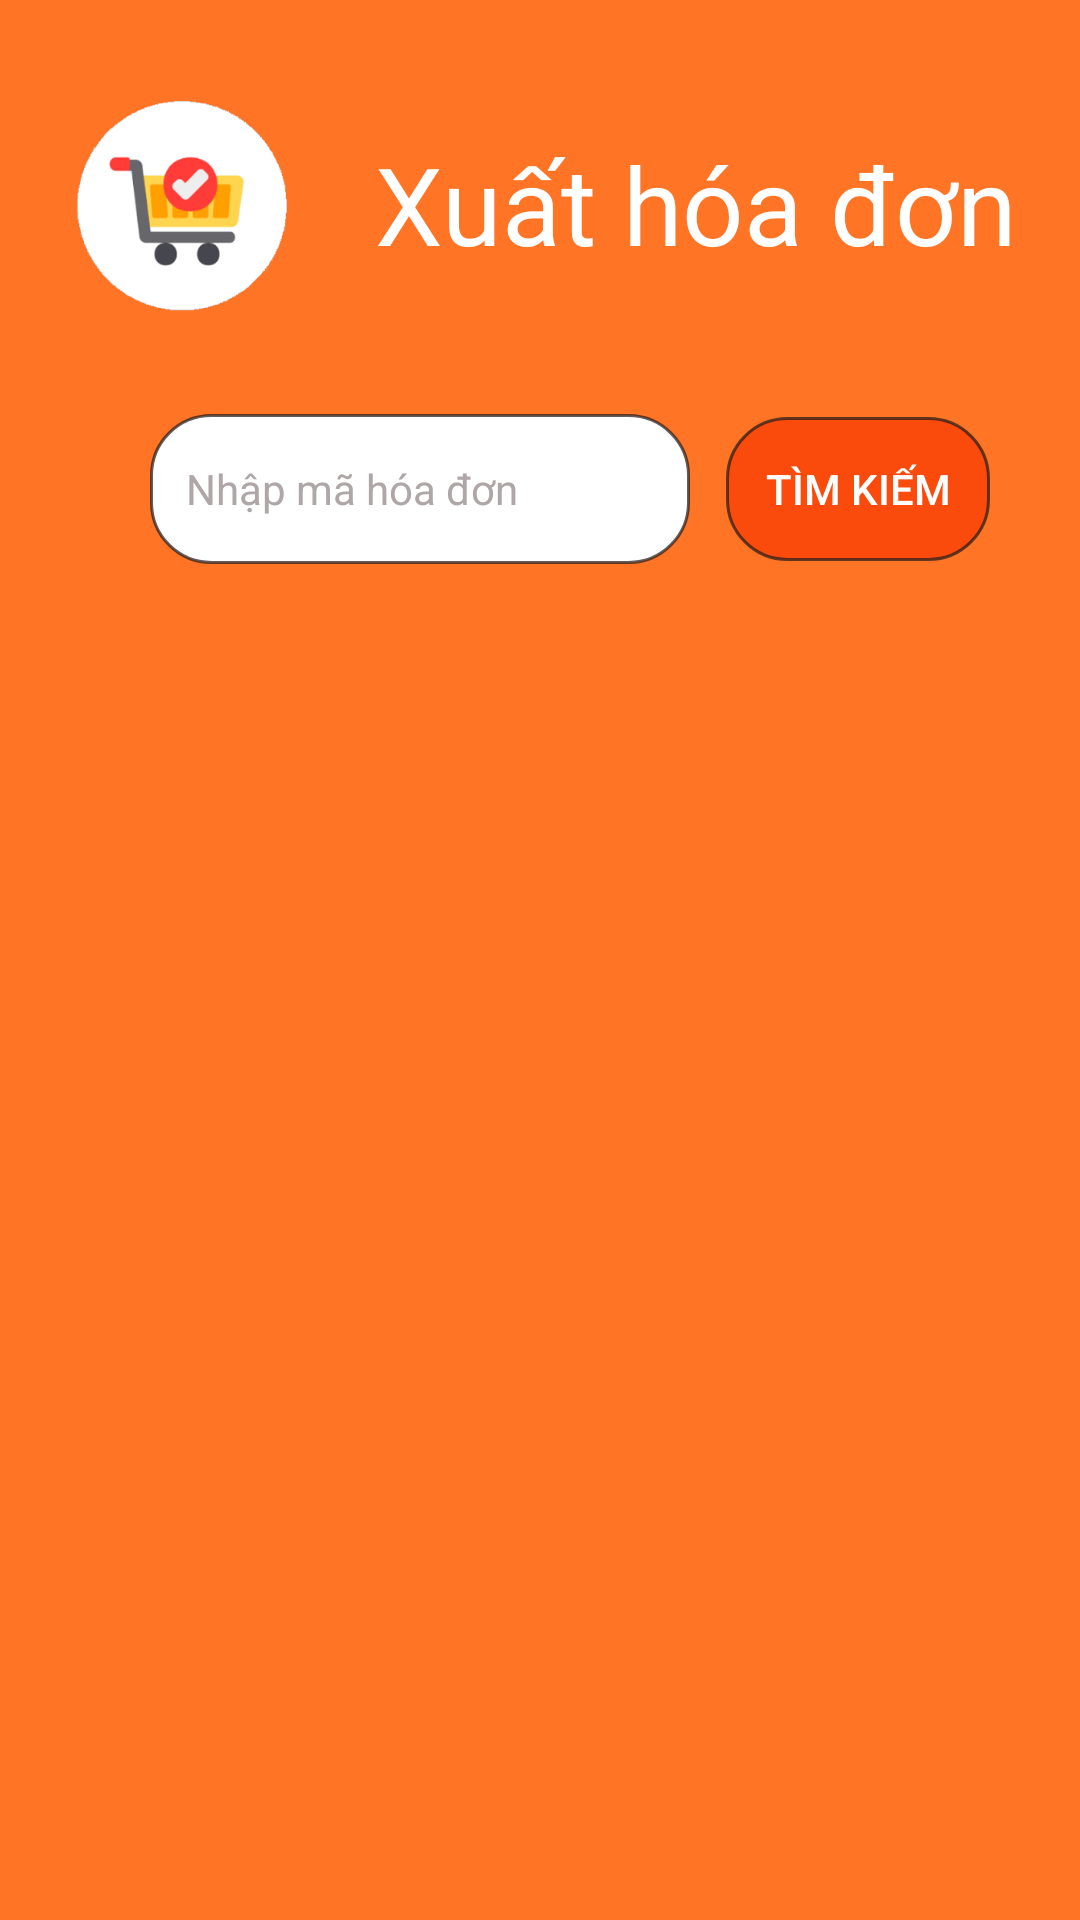

This screen was rendered from an Android layout file. Write that file and the resources it references.
<!-- AndroidManifest.xml: application theme Theme.GiuaKyAndroid -->
<!-- res/layout/activity_xuat_pdf.xml -->
<?xml version="1.0" encoding="utf-8"?>
<LinearLayout xmlns:android="http://schemas.android.com/apk/res/android"
    xmlns:app="http://schemas.android.com/apk/res-auto"
    xmlns:tools="http://schemas.android.com/tools"
    android:layout_width="match_parent"
    android:layout_height="match_parent"
    android:background="@color/primary"
    android:orientation="vertical"
    tools:context="xuatpdf.XuatPDFActivity">

    <LinearLayout style="@style/style_header_layout">

        <ImageView
            style="@style/style_logo"
            android:src="@drawable/icon" />

        <TextView
            style="@style/style_title"
            android:text="Xuất hóa đơn" />
    </LinearLayout>

    <LinearLayout
        android:layout_width="match_parent"
        android:layout_height="90dp"
        android:gravity="center"
        android:orientation="horizontal"
        android:paddingLeft="20sp">

        <EditText
            android:id="@+id/txt_pdf_mahoadon"
            android:layout_width="180dp"
            android:layout_height="50dp"
            android:layout_marginRight="12dp"
            android:background="@drawable/blackboder_whitebackground"
            android:hint="@string/nhap_ma_hoa_don"
            android:padding="12dp"
            android:singleLine="true"
            android:textColor="@color/black"
            android:textColorHint="#AFA7A7"
            android:textSize="14dp" />

        <Button
            android:id="@+id/btn_pdf_timkiem"
            style="@style/btn_Them"
            android:layout_width="wrap_content"
            android:layout_height="wrap_content"
            android:text="@string/timkiem"
            android:textSize="14dp" />
    </LinearLayout>

    <LinearLayout
        android:id="@+id/ll_xuatpdf_ttdh"
        android:layout_width="match_parent"
        android:layout_height="wrap_content"
        android:orientation="vertical"
        android:padding="16dp"
        android:visibility="invisible">

        <LinearLayout
            android:layout_width="match_parent"
            android:layout_height="match_parent"
            android:background="@drawable/white_border_background"
            android:orientation="vertical">

            <LinearLayout
                android:layout_width="match_parent"
                android:layout_height="wrap_content"
                android:orientation="horizontal"
                android:paddingHorizontal="24dp"
                android:paddingVertical="8dp">

                <TextView
                    android:id="@+id/tv_pdf_maHD"
                    android:layout_width="wrap_content"
                    android:layout_height="wrap_content"
                    android:layout_weight="1"
                    android:text="Mã đơn: DH0001"
                    android:textAlignment="textStart"
                    android:textColor="@color/black"
                    android:textSize="12dp" />

                <TextView
                    android:id="@+id/tv_pdf_ngayXuat"
                    android:layout_width="wrap_content"
                    android:layout_height="wrap_content"
                    android:layout_weight="1"
                    android:text="Mã đơn: DH0001"
                    android:textAlignment="textEnd"
                    android:textColor="#999"
                    android:textSize="12dp" />
            </LinearLayout>

            <TextView
                android:id="@+id/tv_pdf_TenKhachHang"
                android:layout_width="wrap_content"
                android:layout_height="wrap_content"
                android:layout_marginBottom="12dp"
                android:paddingHorizontal="24dp"
                android:text="Khách hàng Lương Minh Tiến"
                android:textColor="@color/green" />

            <View
                android:layout_width="match_parent"
                android:layout_height="2dp"
                android:background="#ccc" />

            <ListView
                android:id="@+id/lv_pdf_sanPhams"
                android:layout_width="match_parent"
                android:layout_height="360dp"
                android:padding="12dp"/>

            <TextView
                android:id="@+id/tv_pdf_tongTien"
                android:layout_width="wrap_content"
                android:layout_height="wrap_content"
                android:layout_gravity="right"
                android:layout_marginRight="40dp"
                android:text="Tong tien"
                android:textSize="20dp"
                android:textStyle="bold" />
        </LinearLayout>
    </LinearLayout>

    <Button
        android:id="@+id/btn_xuat_pdf"
        android:visibility="invisible"
        style="@style/btn_Them"
        android:layout_width="wrap_content"
        android:layout_height="wrap_content"
        android:layout_gravity="center"
        android:text="Xuất PDF" />
</LinearLayout>
<!-- resources referenced by this layout -->
<resources>
  <color name="black">#FF000000</color>
  <color name="green">#3FB552</color>
  <color name="primary">#FF7425</color>
  <!-- drawable blackboder_whitebackground (drawable) -->
  <shape
      xmlns:android="http://schemas.android.com/apk/res/android"
      android:shape="rectangle"   >
  
      <solid
          android:color="@color/white" >
      </solid>
  
      <corners
          android:radius="20dp"   >
  
      </corners>
      <stroke android:width="1dp"
          android:color="#B5231D1B"
          />
  
  </shape>
  <!-- drawable icon: gif bitmap (drawable, 9205 bytes) -->
  <!-- drawable white_border_background (drawable) -->
  <shape
      xmlns:android="http://schemas.android.com/apk/res/android"
      android:shape="rectangle"   >
  
      <solid
          android:color="@color/white" >
      </solid>
  
      <corners
          android:radius="20dp"   >
      </corners>
  
  
  </shape>
  <string name="nhap_ma_hoa_don">Nhập mã hóa đơn</string>
  <string name="timkiem">Tìm kiếm</string>
  <style name="btn_Them">
          <item name="android:layout_width">158dp</item>
          <item name="android:layout_height">45dp</item>
          <item name="android:background">@drawable/orange_border</item>
          <item name="android:gravity">center</item>
          <item name="android:textColor">@color/white</item>
          <item name="android:textSize">18dp</item>
      </style>
  <style name="style_header_layout">
          <item name="android:layout_marginTop">18dp</item>
          <item name="android:layout_width">match_parent</item>
          <item name="android:layout_height">100dp</item>
          <item name="android:gravity">center</item>
          <item name="android:orientation">horizontal</item>
      </style>
  <style name="style_logo">
          <item name="android:layout_marginLeft">12dp</item>
          <item name="android:layout_marginRight">12dp</item>
          <item name="android:layout_width">80dp</item>
          <item name="android:layout_height">wrap_content</item>
      </style>
  <style name="style_title">
          <item name="android:layout_width">wrap_content</item>
          <item name="android:layout_height">match_parent</item>
          <item name="android:gravity">center_vertical</item>
          <item name="android:paddingRight">12dp</item>
          <item name="android:paddingLeft">12dp</item>
          <item name="android:textColor">@color/white</item>
          <item name="android:textSize">36dp</item>
      </style>
  <style name="Theme.GiuaKyAndroid" parent="Theme.AppCompat.DayNight.DarkActionBar">
          
          <item name="colorPrimary">@color/purple_500</item>
          <item name="colorPrimaryVariant">@color/purple_700</item>
          <item name="colorOnPrimary">@color/white</item>
          
          <item name="colorSecondary">@color/teal_200</item>
          <item name="colorSecondaryVariant">@color/teal_700</item>
          <item name="colorOnSecondary">@color/black</item>
          
          <item name="android:statusBarColor" tools:targetApi="l">?attr/colorPrimaryVariant</item>
          
      </style>
  <color name="white">#FFFFFFFF</color>
  <!-- drawable orange_border (drawable) -->
  <shape
      xmlns:android="http://schemas.android.com/apk/res/android"
      android:shape="rectangle"   >
  
    <solid
        android:color="@color/orange" >
    </solid>
  
    <stroke android:width="1dp"
        android:color="#B5231D1B"
        />
  
    <padding
        android:left="10dp"
        android:top="10dp"
        android:right="10dp"
        android:bottom="10dp"    >
    </padding>
  
    <corners
        android:radius="20dp"   >
    </corners>
  
  </shape>
  <color name="purple_500">#FF6200EE</color>
  <color name="purple_700">#FF3700B3</color>
  <color name="teal_200">#FF03DAC5</color>
  <color name="teal_700">#FF018786</color>
  <color name="orange">#FA4A0C</color>
</resources>
